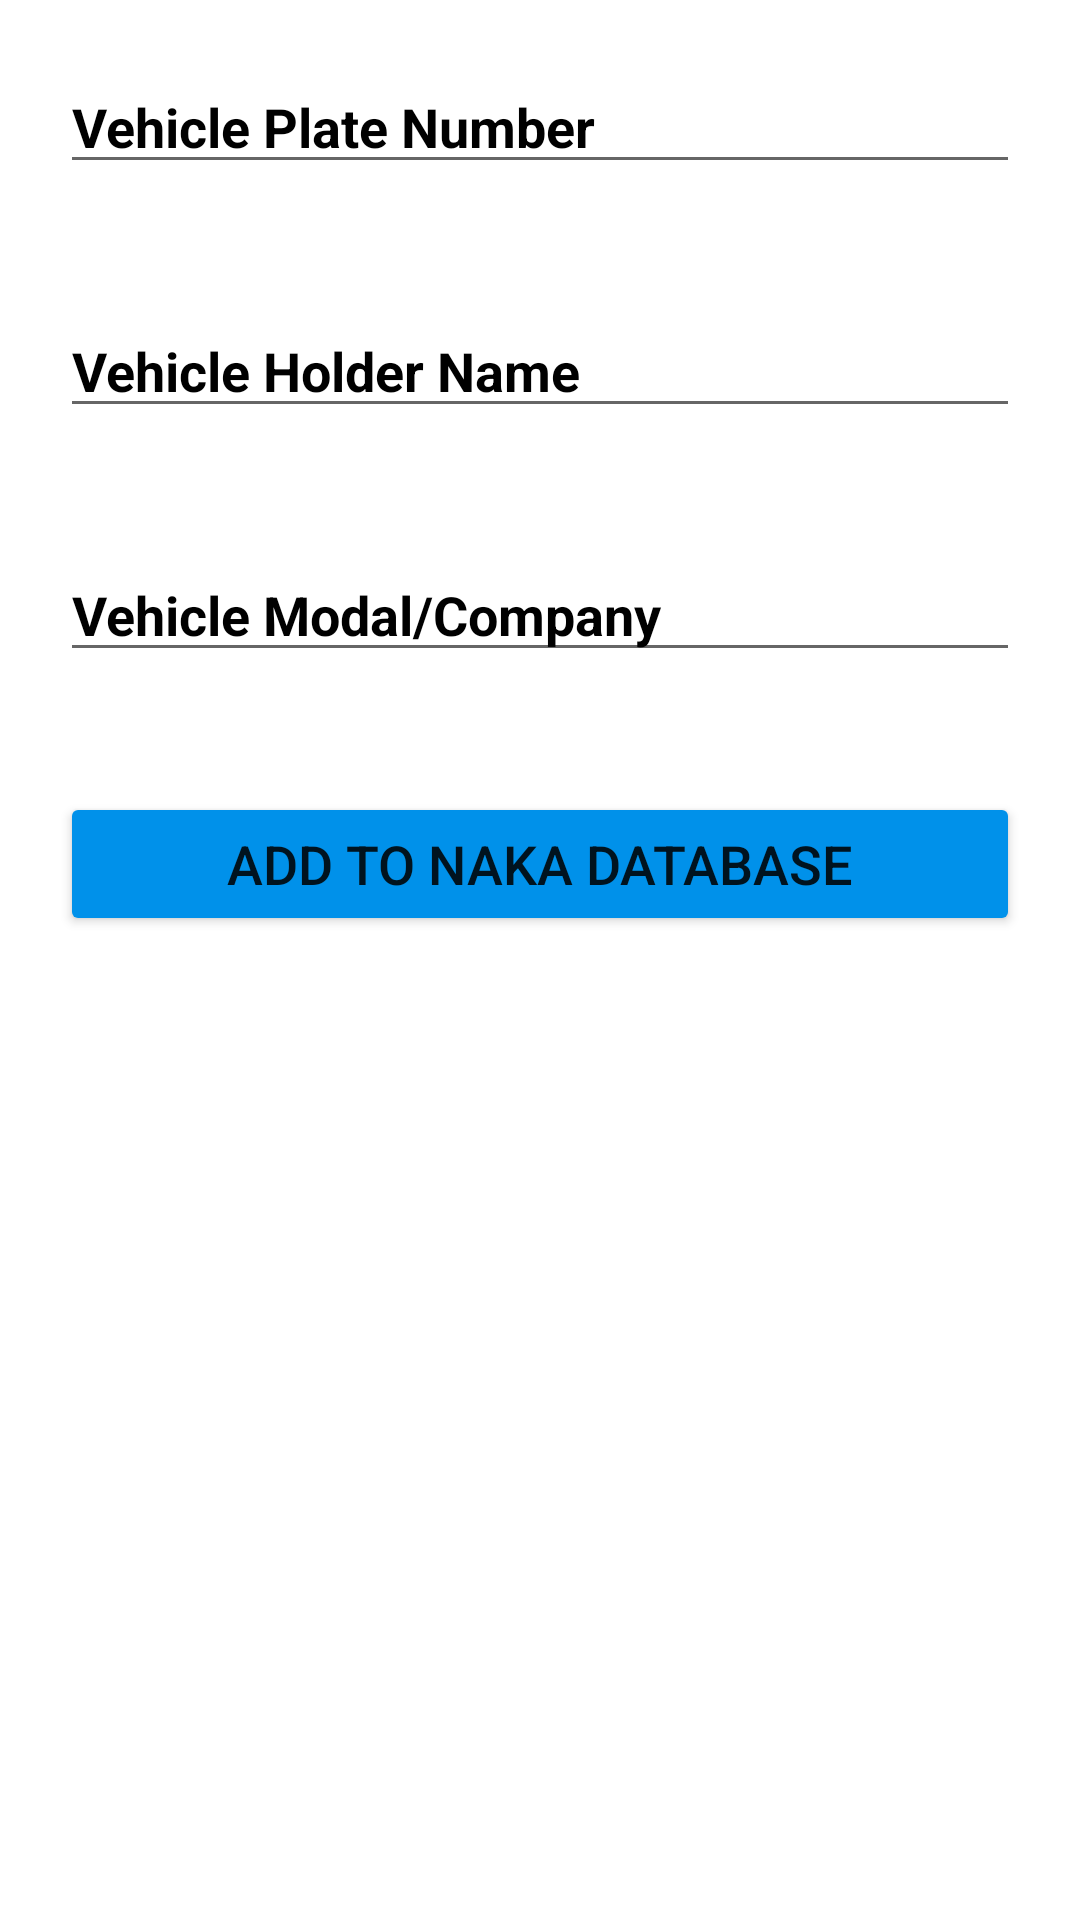

Reconstruct the res/layout file that produces this screen, plus the resources it refers to.
<!-- AndroidManifest.xml: application theme Theme.SmartNakaKotlin -->
<!-- res/layout/fragment_dashboard.xml -->
<?xml version="1.0" encoding="utf-8"?>
<RelativeLayout xmlns:android="http://schemas.android.com/apk/res/android"
    xmlns:app="http://schemas.android.com/apk/res-auto"
    xmlns:tools="http://schemas.android.com/tools"
    android:layout_width="match_parent"
    android:layout_height="match_parent"
    android:background="@color/white"
    tools:context=".ui.dashboard.DashboardFragment">

    <EditText
        android:id="@+id/AddVehiclePlateNumber"
        android:layout_width="match_parent"
        android:layout_height="wrap_content"
        android:layout_marginStart="20dp"
        android:layout_marginTop="20dp"
        android:layout_marginEnd="20dp"
        android:layout_marginBottom="20dp"
        android:hint="Vehicle Plate Number"
        android:textColor="@color/black"
        android:textColorHint="@color/black"
        android:textSize="18dp"
        android:textStyle="bold" />

    <EditText
        android:textColorHint="@color/black"
        android:id="@+id/AddVehicleHolderName"
        android:layout_width="match_parent"
        android:layout_height="wrap_content"
        android:layout_margin="20dp"
        android:hint="Vehicle Holder Name"
        android:layout_below="@id/AddVehiclePlateNumber"
        android:textStyle="bold"
        android:textColor="@color/black"
        android:textSize="18dp"/>

    <EditText
        android:textColorHint="@color/black"
        android:id="@+id/AddVehicleModal"
        android:layout_width="match_parent"
        android:layout_height="wrap_content"
        android:layout_margin="20dp"
        android:hint="Vehicle Modal/Company"
        android:textStyle="bold"
        android:layout_below="@id/AddVehicleHolderName"
        android:textColor="@color/black"
        android:textSize="18dp"/>

    <Button
        android:id="@+id/AddToNakaDatabase"
        android:layout_width="match_parent"
        android:layout_height="wrap_content"
        android:layout_below="@id/AddVehicleModal"
        android:layout_margin="20dp"
        android:backgroundTint="#0091EA"
        android:textSize="18dp"
        android:text="Add To Naka Database"
        />

</RelativeLayout>
<!-- resources referenced by this layout -->
<resources>
  <style name="Theme.SmartNakaKotlin" parent="Theme.MaterialComponents.DayNight.DarkActionBar">
          
          <item name="colorPrimary">@color/purple_500</item>
          <item name="colorPrimaryVariant">@color/purple_700</item>
          <item name="colorOnPrimary">@color/white</item>
          
          <item name="colorSecondary">@color/teal_200</item>
          <item name="colorSecondaryVariant">@color/teal_700</item>
          <item name="colorOnSecondary">@color/black</item>
          
          <item name="android:statusBarColor" tools:targetApi="l">?attr/colorPrimaryVariant</item>
          
      </style>
  <!-- not gathered from this repository: default colours our renderer supplied (Android Studio template values) -->
  <color name="purple_500">#FF6200EE</color>
  <color name="purple_700">#FF3700B3</color>
  <color name="teal_200">#FF03DAC5</color>
  <color name="teal_700">#FF018786</color>
  <color name="black">#FF000000</color>
  <color name="white">#FFFFFFFF</color>
</resources>
